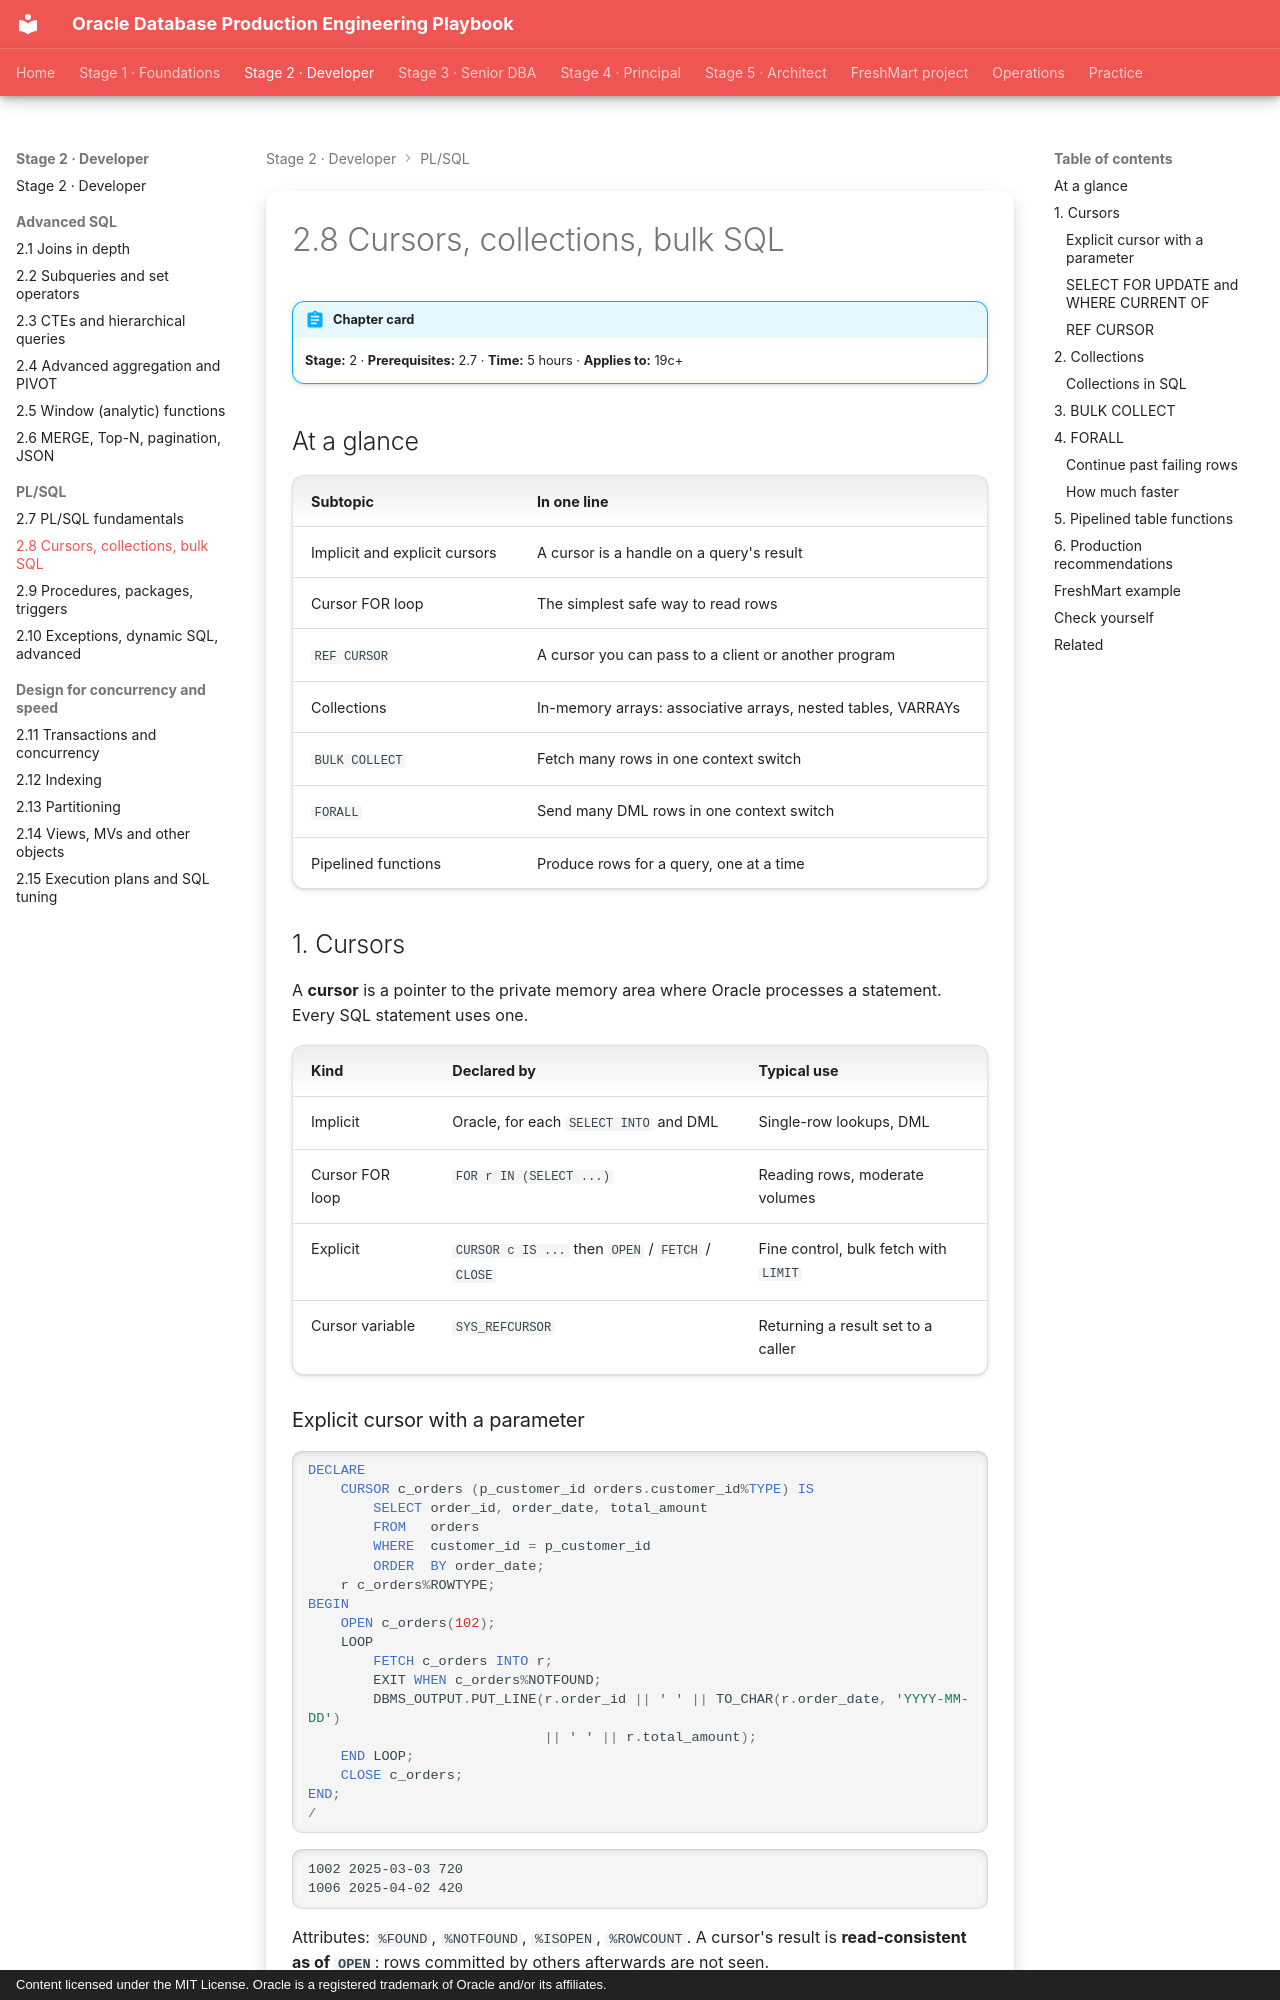

repository: khiruashish/oracle-db-playbook · page: plsql/02-cursors-collections-bulk/index.html · generator: mkdocs · copyright: Content licensed under the MIT License. Oracle is a registered trademark of Oracle and/or its affiliates.

---
tags: [stage-2, plsql, bulk]
---

# 2.8 Cursors, collections, bulk SQL

!!! abstract "Chapter card"
    **Stage:** 2 · **Prerequisites:** 2.7 · **Time:** 5 hours · **Applies to:** 19c+

## At a glance

| Subtopic | In one line |
|---|---|
| Implicit and explicit cursors | A cursor is a handle on a query's result |
| Cursor FOR loop | The simplest safe way to read rows |
| `REF CURSOR` | A cursor you can pass to a client or another program |
| Collections | In-memory arrays: associative arrays, nested tables, VARRAYs |
| `BULK COLLECT` | Fetch many rows in one context switch |
| `FORALL` | Send many DML rows in one context switch |
| Pipelined functions | Produce rows for a query, one at a time |

## 1. Cursors

A **cursor** is a pointer to the private memory area where Oracle processes a
statement. Every SQL statement uses one.

| Kind | Declared by | Typical use |
|---|---|---|
| Implicit | Oracle, for each `SELECT INTO` and DML | Single-row lookups, DML |
| Cursor FOR loop | `FOR r IN (SELECT ...)` | Reading rows, moderate volumes |
| Explicit | `CURSOR c IS ...` then `OPEN` / `FETCH` / `CLOSE` | Fine control, bulk fetch with `LIMIT` |
| Cursor variable | `SYS_REFCURSOR` | Returning a result set to a caller |

### Explicit cursor with a parameter

```sql
DECLARE
    CURSOR c_orders (p_customer_id orders.customer_id%TYPE) IS
        SELECT order_id, order_date, total_amount
        FROM   orders
        WHERE  customer_id = p_customer_id
        ORDER  BY order_date;
    r c_orders%ROWTYPE;
BEGIN
    OPEN c_orders(102);
    LOOP
        FETCH c_orders INTO r;
        EXIT WHEN c_orders%NOTFOUND;
        DBMS_OUTPUT.PUT_LINE(r.order_id || ' ' || TO_CHAR(r.order_date, 'YYYY-MM-DD')
                             || ' ' || r.total_amount);
    END LOOP;
    CLOSE c_orders;
END;
/
```

```text
1002 2025-03-03 720
1006 2025-04-02 420
```

Attributes: `%FOUND`, `%NOTFOUND`, `%ISOPEN`, `%ROWCOUNT`. A cursor's result is
**read-consistent as of `OPEN`**: rows committed by others afterwards are not seen.

The cursor FOR loop does the same in three lines and cannot leak an open cursor.
Prefer it unless you need `BULK COLLECT ... LIMIT`.

### SELECT FOR UPDATE and WHERE CURRENT OF

```sql
CURSOR c IS SELECT * FROM inventory WHERE warehouse_id = 1 FOR UPDATE OF qty_on_hand;
...
UPDATE inventory SET qty_on_hand = qty_on_hand - 1 WHERE CURRENT OF c;
```

`FOR UPDATE` locks the rows at `OPEN`. A `COMMIT` inside the loop releases the
locks and the next fetch fails with `ORA-01002: fetch out of sequence`.
